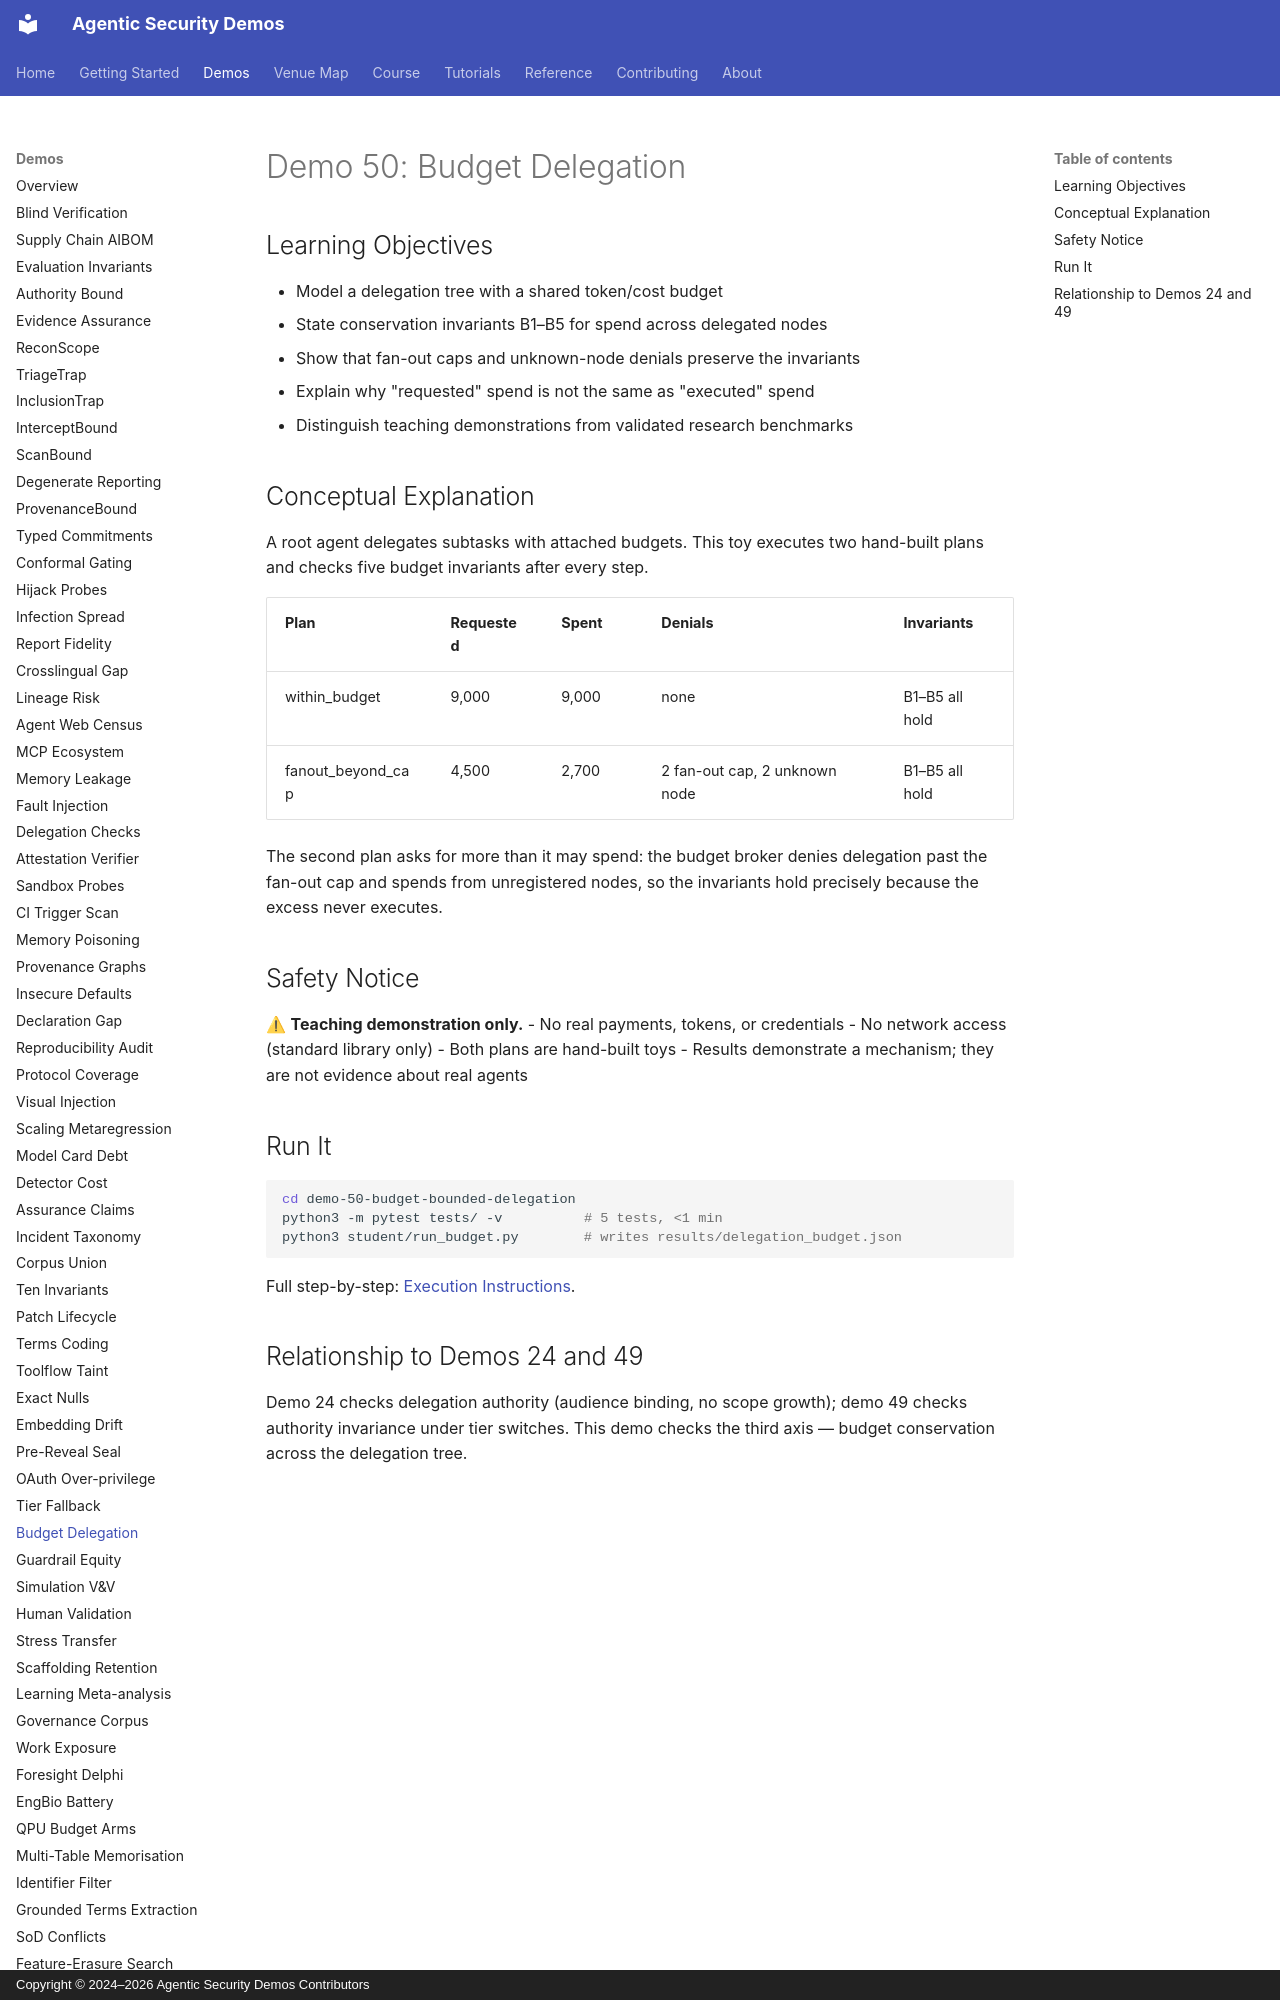

repository: jedi-master-council/agentic-security-demos · page: demos/50-budget-delegation/index.html · generator: mkdocs · copyright: Copyright © 2024–2026 Agentic Security Demos Contributors

# Demo 50: Budget Delegation

## Learning Objectives

- Model a delegation tree with a shared token/cost budget
- State conservation invariants B1–B5 for spend across delegated nodes
- Show that fan-out caps and unknown-node denials preserve the invariants
- Explain why "requested" spend is not the same as "executed" spend
- Distinguish teaching demonstrations from validated research benchmarks

## Conceptual Explanation

A root agent delegates subtasks with attached budgets. This toy executes two
hand-built plans and checks five budget invariants after every step.

| Plan | Requested | Spent | Denials | Invariants |
|------|-----------|-------|---------|------------|
| within_budget | 9,000 | 9,000 | none | B1–B5 all hold |
| fanout_beyond_cap | 4,500 | 2,700 | 2 fan-out cap, 2 unknown node | B1–B5 all hold |

The second plan asks for more than it may spend: the budget broker denies
delegation past the fan-out cap and spends from unregistered nodes, so the
invariants hold precisely because the excess never executes.

## Safety Notice

⚠ **Teaching demonstration only.**
- No real payments, tokens, or credentials
- No network access (standard library only)
- Both plans are hand-built toys
- Results demonstrate a mechanism; they are not evidence about real agents

## Run It

```bash
cd demo-50-budget-bounded-delegation
python3 -m pytest tests/ -v          # 5 tests, <1 min
python3 student/run_budget.py        # writes results/delegation_budget.json
```

Full step-by-step: [Execution Instructions](https://github.com/jedi-master-council/agentic-security-demos/blob/main/demo-50-budget-bounded-delegation/INSTRUCTIONS.md).
